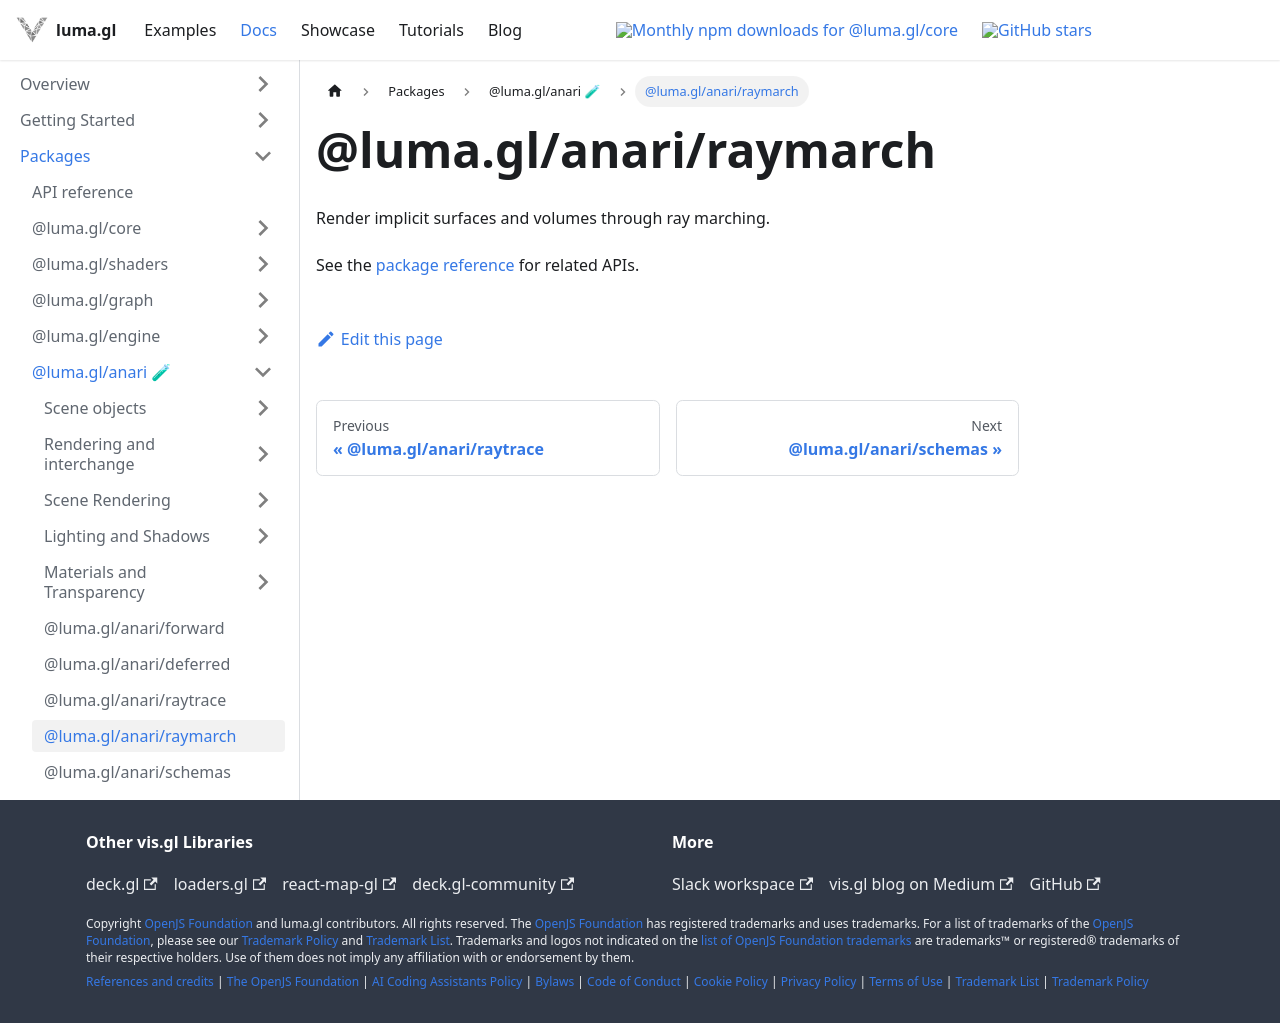

repository: visgl/luma.gl · page: next/docs/api-reference/anari/entry-points/raymarch.html · generator: docusaurus

# @luma.gl/anari/raymarch

Render implicit surfaces and volumes through ray marching.

See the [package reference](../README.md) for related APIs.
